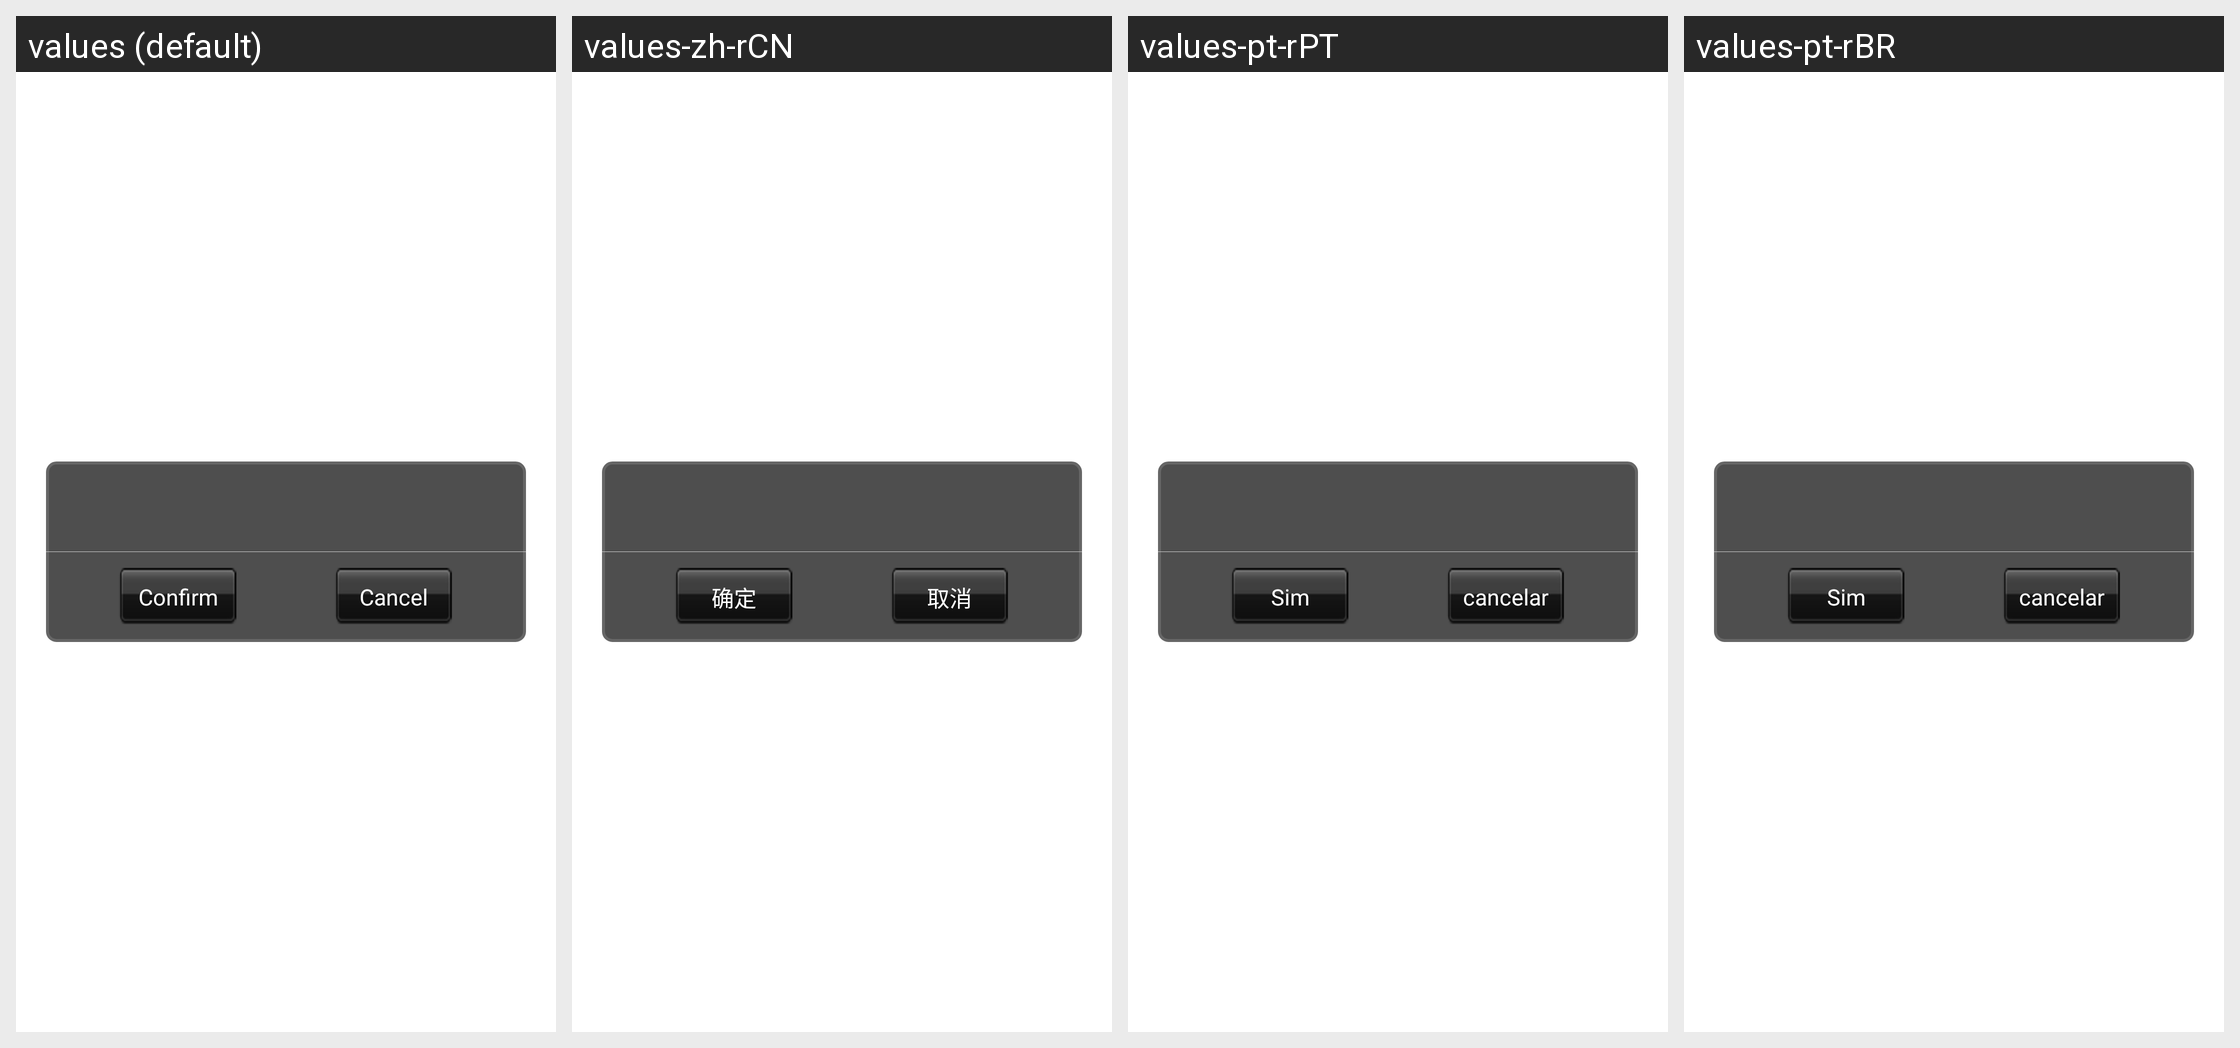

Translations of the strings shown on this Android screen, per locale in the grid:
Android screen res/layout/dialog.xml rendered under 4 locales, left to right: values (default), values-zh-rCN, values-pt-rPT, values-pt-rBR. Device: Nexus 5 (rendered at 1080×1920; each locale shown at half size, 540×960, under a caption strip naming it); theme Theme.MaterialComponents.DayNight.NoActionBar.
Other locales in the repository, not shown: values-es-rES.
Strings drawn on this screen, with the default value and each locale's value (text and hints the layout hard-codes, and strings that could not be matched under every locale, appear in the picture but are not listed):

ok
  values: Confirm
  values-zh-rCN: 确定
  values-pt-rPT: Sim
  values-pt-rBR: Sim

cancel
  values: Cancel
  values-zh-rCN: 取消
  values-pt-rPT: cancelar
  values-pt-rBR: cancelar
